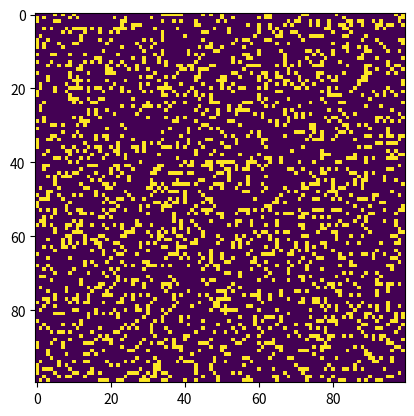

The script that saved this image:
import argparse
import numpy as np
import matplotlib.pyplot as plt
import matplotlib.animation as animation
 
# setting up the values for the grid
ON = 255
OFF = 0
vals = [ON, OFF]
 
def randomGrid(N):
 
    """returns a grid of NxN random values"""
    return np.random.choice(vals, N*N, p=[0.2, 0.8]).reshape(N, N)
 
def addGlider(i, j, grid):
 
    """adds a glider with top left cell at (i, j)"""
    glider = np.array([[0,    0, 255],
                       [255,  0, 255],
                       [0,  255, 255]])
    grid[i:i+3, j:j+3] = glider
 
def addGosperGliderGun(i, j, grid):
 
    """adds a Gosper Glider Gun with top left
       cell at (i, j)"""
    gun = np.zeros(11*38).reshape(11, 38)
 
    gun[5][1] = gun[5][2] = 255
    gun[6][1] = gun[6][2] = 255
 
    gun[3][13] = gun[3][14] = 255
    gun[4][12] = gun[4][16] = 255
    gun[5][11] = gun[5][17] = 255
    gun[6][11] = gun[6][15] = gun[6][17] = gun[6][18] = 255
    gun[7][11] = gun[7][17] = 255
    gun[8][12] = gun[8][16] = 255
    gun[9][13] = gun[9][14] = 255
 
    gun[1][25] = 255
    gun[2][23] = gun[2][25] = 255
    gun[3][21] = gun[3][22] = 255
    gun[4][21] = gun[4][22] = 255
    gun[5][21] = gun[5][22] = 255
    gun[6][23] = gun[6][25] = 255
    gun[7][25] = 255
 
    gun[3][35] = gun[3][36] = 255
    gun[4][35] = gun[4][36] = 255
 
    grid[i:i+11, j:j+38] = gun
 
def update(frameNum, img, grid, N):
 
    # copy grid since we require 8 neighbors
    # for calculation and we go line by line
    newGrid = grid.copy()
    for i in range(N):
        for j in range(N):
 
            # compute 8-neighbor sum
            # using toroidal boundary conditions - x and y wrap around
            # so that the simulaton takes place on a toroidal surface.
            total = int((grid[i, (j-1)%N] + grid[i, (j+1)%N] +
                         grid[(i-1)%N, j] + grid[(i+1)%N, j] +
                         grid[(i-1)%N, (j-1)%N] + grid[(i-1)%N, (j+1)%N] +
                         grid[(i+1)%N, (j-1)%N] + grid[(i+1)%N, (j+1)%N])/255)
 
            # apply Conway's rules
            if grid[i, j]  == ON:
                if (total < 2) or (total > 3):
                    newGrid[i, j] = OFF
            else:
                if total == 3:
                    newGrid[i, j] = ON
 
    # update data
    img.set_data(newGrid)
    grid[:] = newGrid[:]
    return img,
 
# main() function
def main():
 
    # Command line args are in sys.argv[1], sys.argv[2] ..
    # sys.argv[0] is the script name itself and can be ignored
    # parse arguments
    parser = argparse.ArgumentParser(description="Runs Conway's Game of Life simulation.")
 
    # add arguments
    parser.add_argument('--grid-size', dest='N', required=False)
    parser.add_argument('--mov-file', dest='movfile', required=False)
    parser.add_argument('--interval', dest='interval', required=False)
    parser.add_argument('--glider', action='store_true', required=False)
    parser.add_argument('--gosper', action='store_true', required=False)
    args = parser.parse_args()
     
    # set grid size
    N = 100
    if args.N and int(args.N) > 8:
        N = int(args.N)
         
    # set animation update interval
    updateInterval = 50
    if args.interval:
        updateInterval = int(args.interval)
 
    # declare grid
    grid = np.array([])
 
    # check if "glider" demo flag is specified
    if args.glider:
        grid = np.zeros(N*N).reshape(N, N)
        addGlider(1, 1, grid)
    elif args.gosper:
        grid = np.zeros(N*N).reshape(N, N)
        addGosperGliderGun(10, 10, grid)
 
    else:   # populate grid with random on/off -
            # more off than on
        grid = randomGrid(N)
 
    # set up animation
    fig, ax = plt.subplots()
    img = ax.imshow(grid, interpolation='nearest')
    ani = animation.FuncAnimation(fig, update, fargs=(img, grid, N, ),
                                  frames = 10,
                                  interval=updateInterval,
                                  save_count=50)
 
    # # of frames?
    # set output file
    if args.movfile:
        ani.save(args.movfile, fps=30, extra_args=['-vcodec', 'libx264'])
 
    plt.show()
 
# call main
if __name__ == '__main__':
    main()
